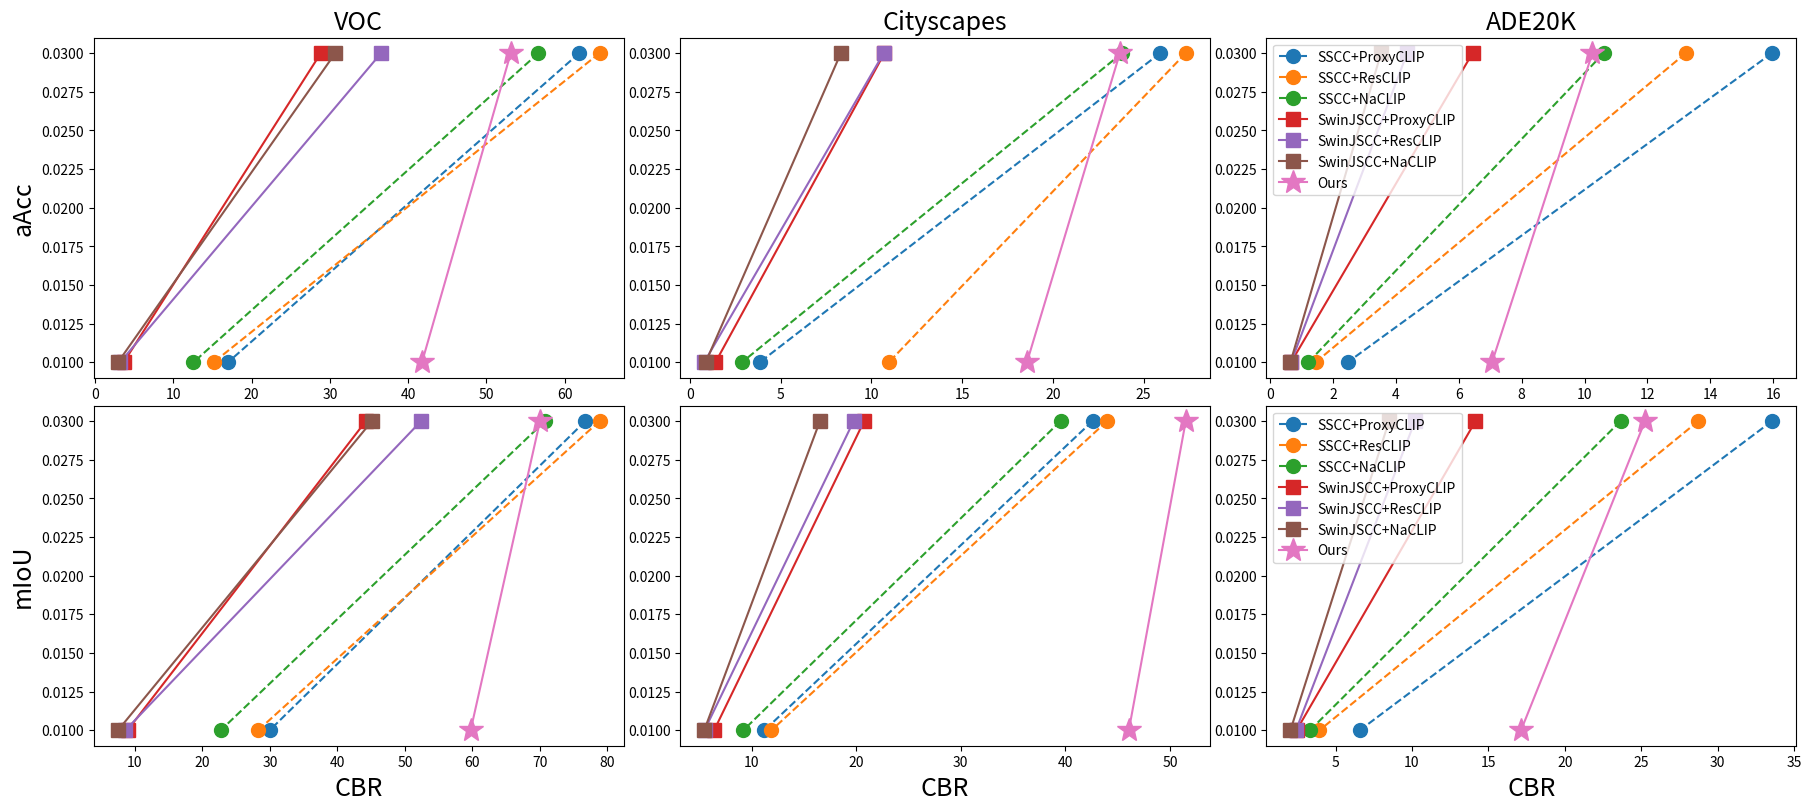

Write Python code to recreate this figure. (Note: this script raises an exception after producing the figure.)
import matplotlib.pyplot as plt
import numpy as np


legend = [
    "SSCC+ProxyCLIP",
    "SSCC+ResCLIP",
    "SSCC+NaCLIP",
    "SwinJSCC+ProxyCLIP",
    "SwinJSCC+ResCLIP",
    "SwinJSCC+NaCLIP",
    "Ours",
]

voc = [
    [
        61.85,
        64.44,
        56.64,
        28.84,
        36.54,
        30.69,
        53.1,
        16.98,
        15.15,
        12.57,
        3.66,
        3.2,
        2.93,
        41.76,
    ],
    [
        76.73,
        78.83,
        70.76,
        44.22,
        52.4,
        45.12,
        70.01,
        29.98,
        28.27,
        22.73,
        8.92,
        8.6,
        7.51,
        59.74,
    ],
]
city = [
    [
        25.91,
        27.32,
        23.81,
        10.72,
        10.68,
        8.32,
        23.69,
        3.85,
        10.96,
        2.87,
        1.41,
        0.79,
        0.87,
        18.57,
    ],
    [
        42.59,
        43.98,
        39.53,
        20.76,
        19.76,
        16.54,
        51.5,
        11.24,
        11.91,
        9.22,
        6.43,
        5.51,
        5.48,
        46.06,
    ],
]
ade = [
    [
        15.96,
        13.22,
        10.61,
        6.44,
        4.36,
        3.53,
        10.25,
        2.47,
        1.45,
        1.22,
        0.67,
        0.67,
        0.65,
        7.06,
    ],
    [
        33.56,
        28.74,
        23.65,
        14.16,
        10.2,
        8.5,
        25.25,
        6.59,
        3.95,
        3.33,
        2.45,
        2.41,
        2.05,
        17.14,
    ],
]


name = ["aAcc", "mIoU", "mAcc"]
cbr = [0.01, 0.03][::-1]
city = np.array(city).reshape(2, 2, 7).transpose(0, 2, 1)
ade = np.array(ade).reshape(2, 2, 7).transpose(0, 2, 1)
voc = np.array(voc).reshape(2, 2, 7).transpose(0, 2, 1)


plt.figure(figsize=(18, 8))
for i in range(2):  # miou, macc
    plt.subplot(2, 3, 3 * i + 1)
    plt.plot(cbr, voc[i, 0], marker="o", markersize=10, linestyle="--", label=legend[0])
    plt.plot(cbr, voc[i, 1], marker="o", markersize=10, linestyle="--", label=legend[1])
    plt.plot(cbr, voc[i, 2], marker="o", markersize=10, linestyle="--", label=legend[2])
    plt.plot(cbr, voc[i, 3], marker="s", markersize=10, label=legend[3])
    plt.plot(cbr, voc[i, 4], marker="s", markersize=10, label=legend[4])
    plt.plot(cbr, voc[i, 5], marker="s", markersize=10, label=legend[5])
    plt.plot(cbr, voc[i, 6], marker="*", markersize=18, label=legend[6])
    if i == 1:
        plt.xlabel("CBR", fontsize=18)
    if i == 0:
        plt.title("VOC", fontsize=18)
    plt.ylabel(f"{name[i%3]}", fontsize=18)
    plt.tight_layout(pad=0.3)
    plt.subplot(2, 3, 3 * i + 2)
    plt.plot(
        cbr, city[i, 0], marker="o", markersize=10, linestyle="--", label=legend[0]
    )
    plt.plot(
        cbr, city[i, 1], marker="o", markersize=10, linestyle="--", label=legend[1]
    )
    plt.plot(
        cbr, city[i, 2], marker="o", markersize=10, linestyle="--", label=legend[2]
    )
    plt.plot(cbr, city[i, 3], marker="s", markersize=10, label=legend[3])
    plt.plot(cbr, city[i, 4], marker="s", markersize=10, label=legend[4])
    plt.plot(cbr, city[i, 5], marker="s", markersize=10, label=legend[5])
    plt.plot(cbr, city[i, 6], marker="*", markersize=18, label=legend[6])
    if i == 1:
        plt.xlabel("CBR", fontsize=18)
    if i == 0:
        plt.title("Cityscapes", fontsize=18)
    plt.tight_layout(pad=0.3)
    plt.subplot(2, 3, 3 * i + 3)
    plt.plot(cbr, ade[i, 0], marker="o", markersize=10, linestyle="--", label=legend[0])
    plt.plot(cbr, ade[i, 1], marker="o", markersize=10, linestyle="--", label=legend[1])
    plt.plot(cbr, ade[i, 2], marker="o", markersize=10, linestyle="--", label=legend[2])
    plt.plot(cbr, ade[i, 3], marker="s", markersize=10, label=legend[3])
    plt.plot(cbr, ade[i, 4], marker="s", markersize=10, label=legend[4])
    plt.plot(cbr, ade[i, 5], marker="s", markersize=10, label=legend[5])
    plt.plot(cbr, ade[i, 6], marker="*", markersize=18, label=legend[6])
    if i == 1:
        plt.xlabel("CBR", fontsize=18)
    if i == 0:
        plt.title("ADE20K", fontsize=18)
    plt.tight_layout(pad=0.3)
    plt.legend(fontsize=10, loc="upper left")
# plt.savefig(f"cbr_curve.pdf")
plt.savefig(f"z_cbr_curve.png")
plt.close()


plt.figure(figsize=(18, 8))
for i in range(3):  # miou, macc
    plt.subplot(2, 3, 3 * i + 1)
    plt.plot(voc[i, 0], cbr, marker="o", markersize=10, linestyle="--", label=legend[0])
    plt.plot(voc[i, 1], cbr, marker="o", markersize=10, linestyle="--", label=legend[1])
    plt.plot(voc[i, 2], cbr, marker="o", markersize=10, linestyle="--", label=legend[2])
    plt.plot(voc[i, 3], cbr, marker="s", markersize=10, label=legend[3])
    plt.plot(voc[i, 4], cbr, marker="s", markersize=10, label=legend[4])
    plt.plot(voc[i, 5], cbr, marker="s", markersize=10, label=legend[5])
    plt.plot(voc[i, 6], cbr, marker="*", markersize=18, label=legend[6])
    if i == 1:
        plt.xlabel("CBR", fontsize=18)
    if i == 0:
        plt.title("VOC", fontsize=18)
    plt.ylabel(f"{name[i%3]}", fontsize=18)
    plt.tight_layout(pad=0.3)
    plt.subplot(2, 3, 3 * i + 2)
    plt.plot(
        city[i, 0], cbr, marker="o", markersize=10, linestyle="--", label=legend[0]
    )
    plt.plot(
        city[i, 1], cbr, marker="o", markersize=10, linestyle="--", label=legend[1]
    )
    plt.plot(
        city[i, 2], cbr, marker="o", markersize=10, linestyle="--", label=legend[2]
    )
    plt.plot(city[i, 3], cbr, marker="s", markersize=10, label=legend[3])
    plt.plot(city[i, 4], cbr, marker="s", markersize=10, label=legend[4])
    plt.plot(city[i, 5], cbr, marker="s", markersize=10, label=legend[5])
    plt.plot(city[i, 6], cbr, marker="*", markersize=18, label=legend[6])
    if i == 1:
        plt.xlabel("CBR", fontsize=18)
    if i == 0:
        plt.title("Cityscapes", fontsize=18)
    plt.tight_layout(pad=0.3)
    plt.subplot(2, 3, 3 * i + 3)
    plt.plot(ade[i, 0], cbr, marker="o", markersize=10, linestyle="--", label=legend[0])
    plt.plot(ade[i, 1], cbr, marker="o", markersize=10, linestyle="--", label=legend[1])
    plt.plot(ade[i, 2], cbr, marker="o", markersize=10, linestyle="--", label=legend[2])
    plt.plot(ade[i, 3], cbr, marker="s", markersize=10, label=legend[3])
    plt.plot(ade[i, 4], cbr, marker="s", markersize=10, label=legend[4])
    plt.plot(ade[i, 5], cbr, marker="s", markersize=10, label=legend[5])
    plt.plot(ade[i, 6], cbr, marker="*", markersize=18, label=legend[6])
    if i == 1:
        plt.xlabel("CBR", fontsize=18)
    if i == 0:
        plt.title("ADE20K", fontsize=18)
    plt.tight_layout(pad=0.3)
    plt.legend(fontsize=10, loc="upper left")
# plt.savefig(f"cbr_curve.pdf")
plt.savefig(f"z_cbr_curve1.png")
plt.close()
